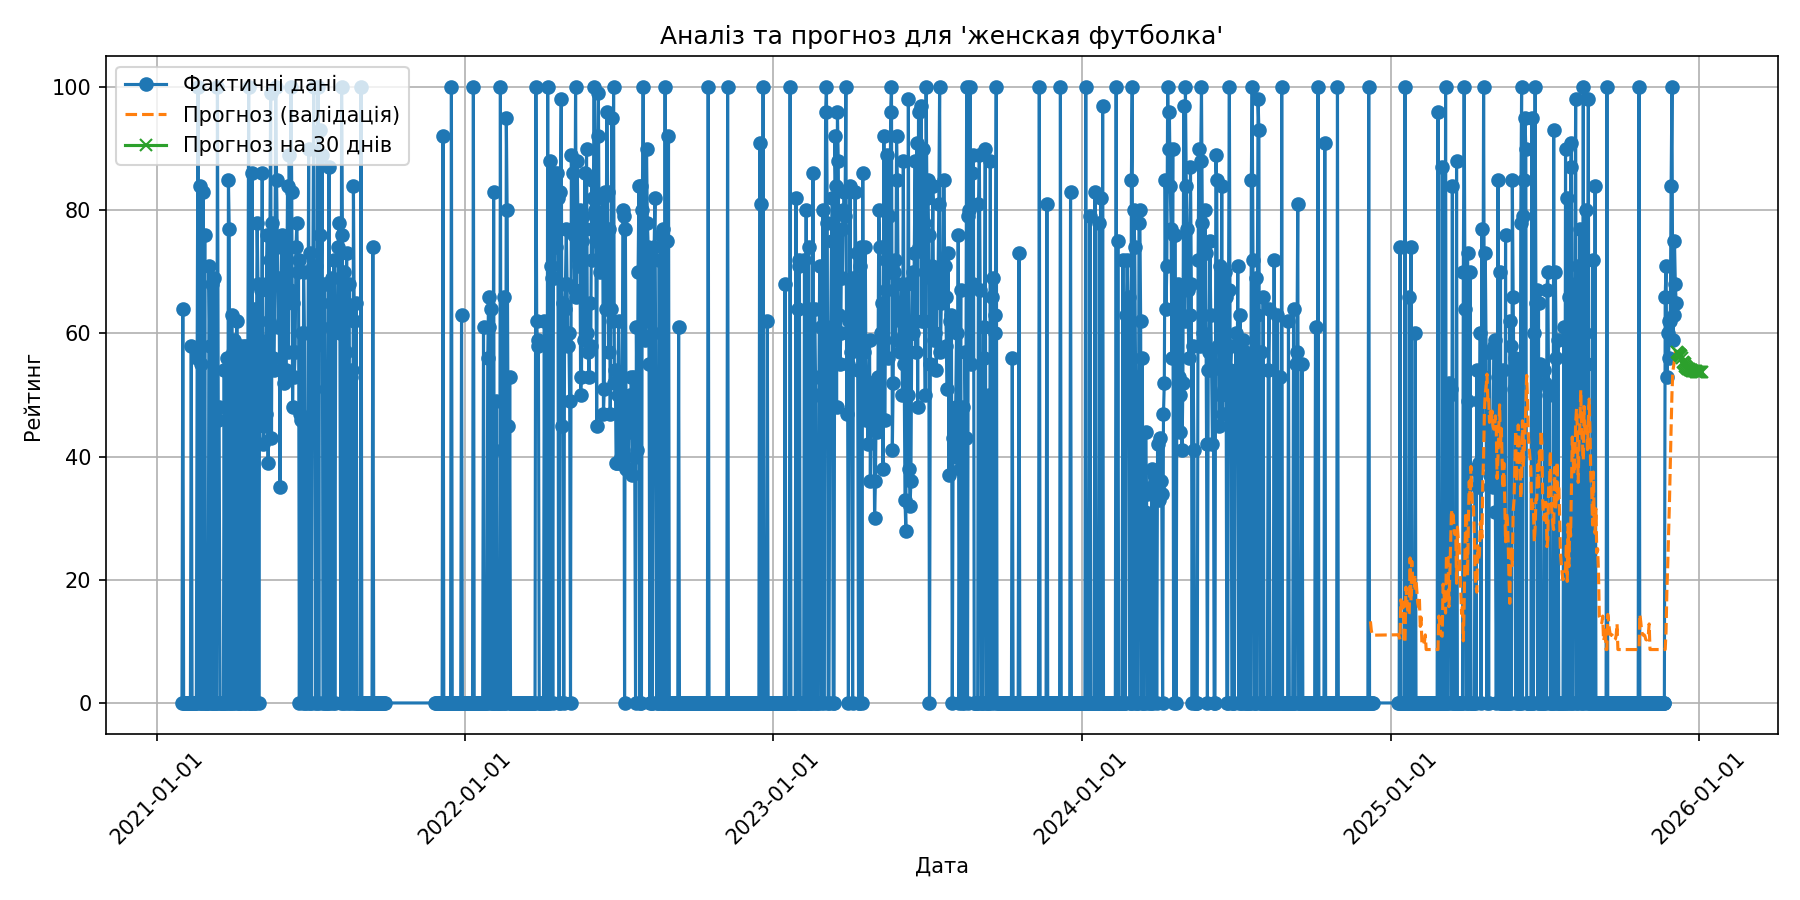

Source data for this figure (header and first rows):
date, forecast
2025-12-06, 57.02
2025-12-07, 56.89
2025-12-08, 56.68
2025-12-09, 56.56
2025-12-10, 56.43
2025-12-11, 56.36
2025-12-12, 56.01
2025-12-13, 55.34
2025-12-14, 55.23
2025-12-15, 55.11
2025-12-16, 54.8
2025-12-17, 54.56
2025-12-18, 54.35
2025-12-19, 54.27
2025-12-20, 54.2
2025-12-21, 54.14
2025-12-22, 54.08
2025-12-23, 54.03
2025-12-24, 53.97
2025-12-25, 53.93
2025-12-26, 53.89
2025-12-27, 53.86
2025-12-28, 53.83
2025-12-29, 53.81
2025-12-30, 53.79
2025-12-31, 53.77
2026-01-01, 53.76
2026-01-02, 53.75
2026-01-03, 53.74
2026-01-04, 53.73
